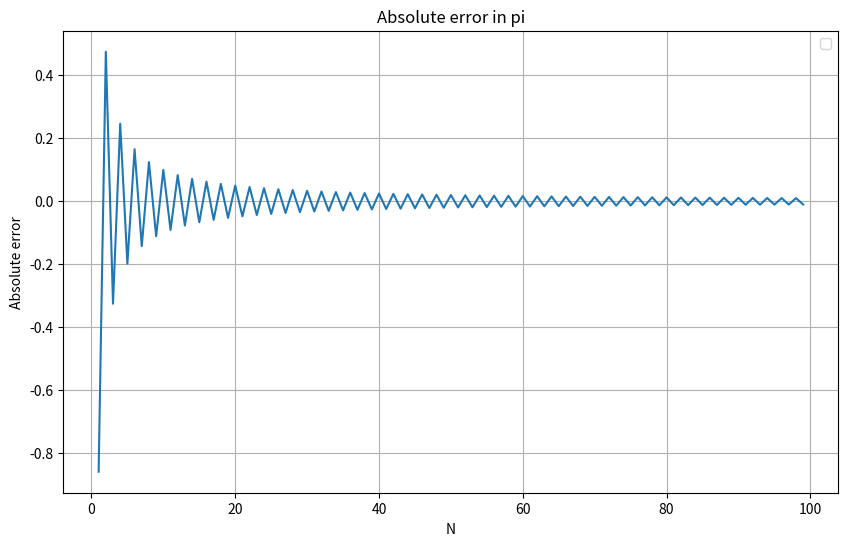

This chart was generated by the following Python code:




import math
import matplotlib.pyplot as plt

pi = math.pi

# pi with the help of leibniz formula
def leibniz_pi(N):

  sum = 0; #initialize sum
  k = 1;  #initialize denominator
  for i in range(N):
    if(i%2 == 0):
      sum += 4/k
    else:
      sum -= 4/k
    k += 2
  return sum

approx_pi = leibniz_pi(10)
print("absolute error between the computed approximation and the known value of π : ", pi-approx_pi)

def absolute_error(approximate):
  return (math.pi - approximate)


## plotting graph
range_N = range(1,100)
abs_error = [absolute_error(leibniz_pi(i)) for i in range_N]

plt.figure(figsize=(10,6))
plt.plot(range_N,abs_error)
plt.title("Absolute error in pi")
plt.xlabel("N")
plt.ylabel('Absolute error')
plt.legend()
plt.grid(True)
plt.show()

